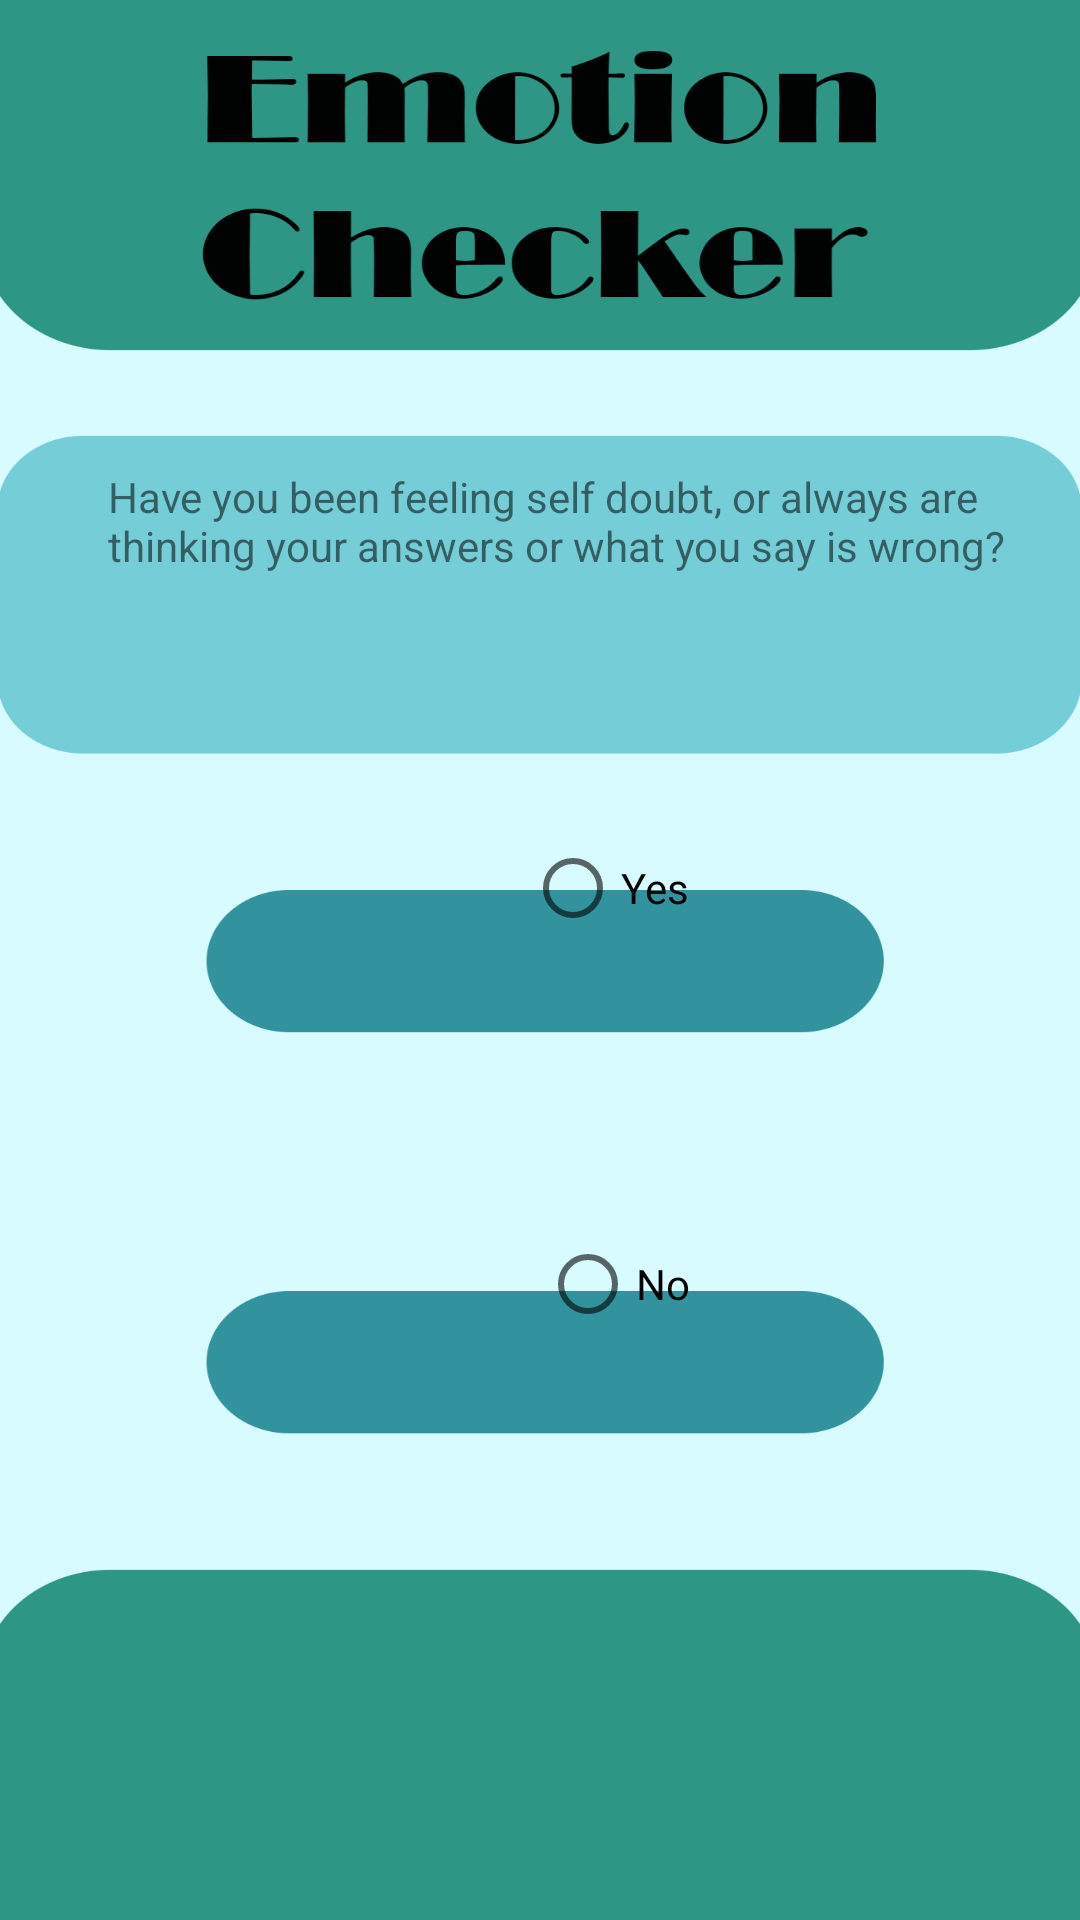

Here is an Android app screen rendered from its layout file. Give the layout XML and the strings, colors and styles it references.
<!-- AndroidManifest.xml: application theme Theme.CovidEmotionChecker -->
<!-- res/layout/activity_question8.xml -->
<?xml version="1.0" encoding="utf-8"?>
<androidx.constraintlayout.widget.ConstraintLayout xmlns:android="http://schemas.android.com/apk/res/android"
    xmlns:app="http://schemas.android.com/apk/res-auto"
    xmlns:tools="http://schemas.android.com/tools"
    android:layout_width="match_parent"
    android:layout_height="match_parent"
    tools:context=".Question8"
    android:background="@drawable/answer2">

    <TextView
        android:id="@+id/textView9"
        android:layout_width="338dp"
        android:layout_height="53dp"
        android:layout_marginStart="36dp"
        android:layout_marginLeft="36dp"
        android:layout_marginTop="156dp"
        android:text="Have you been feeling self doubt, or always are thinking your answers or what you say is wrong?"
        app:layout_constraintStart_toStartOf="parent"
        app:layout_constraintTop_toTopOf="parent" />

    <RadioButton
        android:id="@+id/radioButton17"
        android:layout_width="wrap_content"
        android:layout_height="wrap_content"
        android:layout_marginStart="175dp"
        android:layout_marginLeft="175dp"
        android:layout_marginTop="63dp"
        android:text="Yes"
        app:layout_constraintStart_toStartOf="parent"
        app:layout_constraintTop_toBottomOf="@+id/textView9" />

    <RadioButton
        android:id="@+id/radioButton18"
        android:layout_width="wrap_content"
        android:layout_height="wrap_content"
        android:layout_marginStart="180dp"
        android:layout_marginLeft="180dp"
        android:layout_marginTop="84dp"
        android:text="No"
        app:layout_constraintStart_toStartOf="parent"
        app:layout_constraintTop_toBottomOf="@+id/radioButton17" />

</androidx.constraintlayout.widget.ConstraintLayout>
<!-- resources referenced by this layout -->
<resources>
  <!-- drawable answer2: png bitmap (drawable, 59545 bytes) -->
  <style name="Theme.CovidEmotionChecker" parent="Theme.MaterialComponents.DayNight.DarkActionBar">
          
          <item name="colorPrimary">@color/purple_500</item>
          <item name="colorPrimaryVariant">@color/purple_700</item>
          <item name="colorOnPrimary">@color/white</item>
          
          <item name="colorSecondary">@color/teal_200</item>
          <item name="colorSecondaryVariant">@color/teal_700</item>
          <item name="colorOnSecondary">@color/black</item>
          
          <item name="android:statusBarColor" tools:targetApi="l">?attr/colorPrimaryVariant</item>
          
      </style>
  <!-- not gathered from this repository: default colours our renderer supplied (Android Studio template values) -->
  <color name="purple_500">#FF6200EE</color>
  <color name="purple_700">#FF3700B3</color>
  <color name="teal_200">#FF03DAC5</color>
  <color name="teal_700">#FF018786</color>
  <color name="black">#FF000000</color>
  <color name="white">#FFFFFFFF</color>
</resources>
